The GitHub repository Raushan94kr/AI_Disaster_Response_Assistant contains a labelled image folder "dataset" with 4 categories: destroyed, major damage, minor damage, no damage. Examples follow, each with its label.

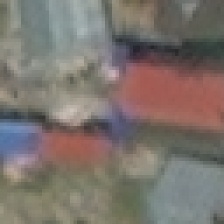
Label: no damage

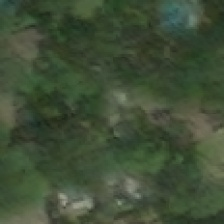
Label: major damage

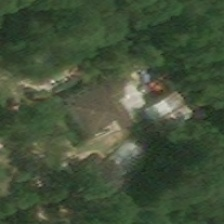
Label: major damage

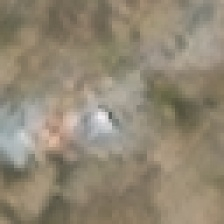
Label: destroyed

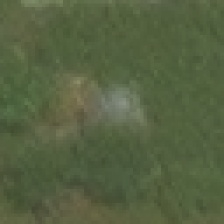
Label: minor damage

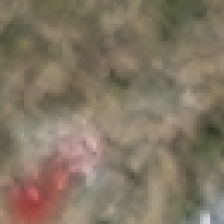
Label: destroyed
